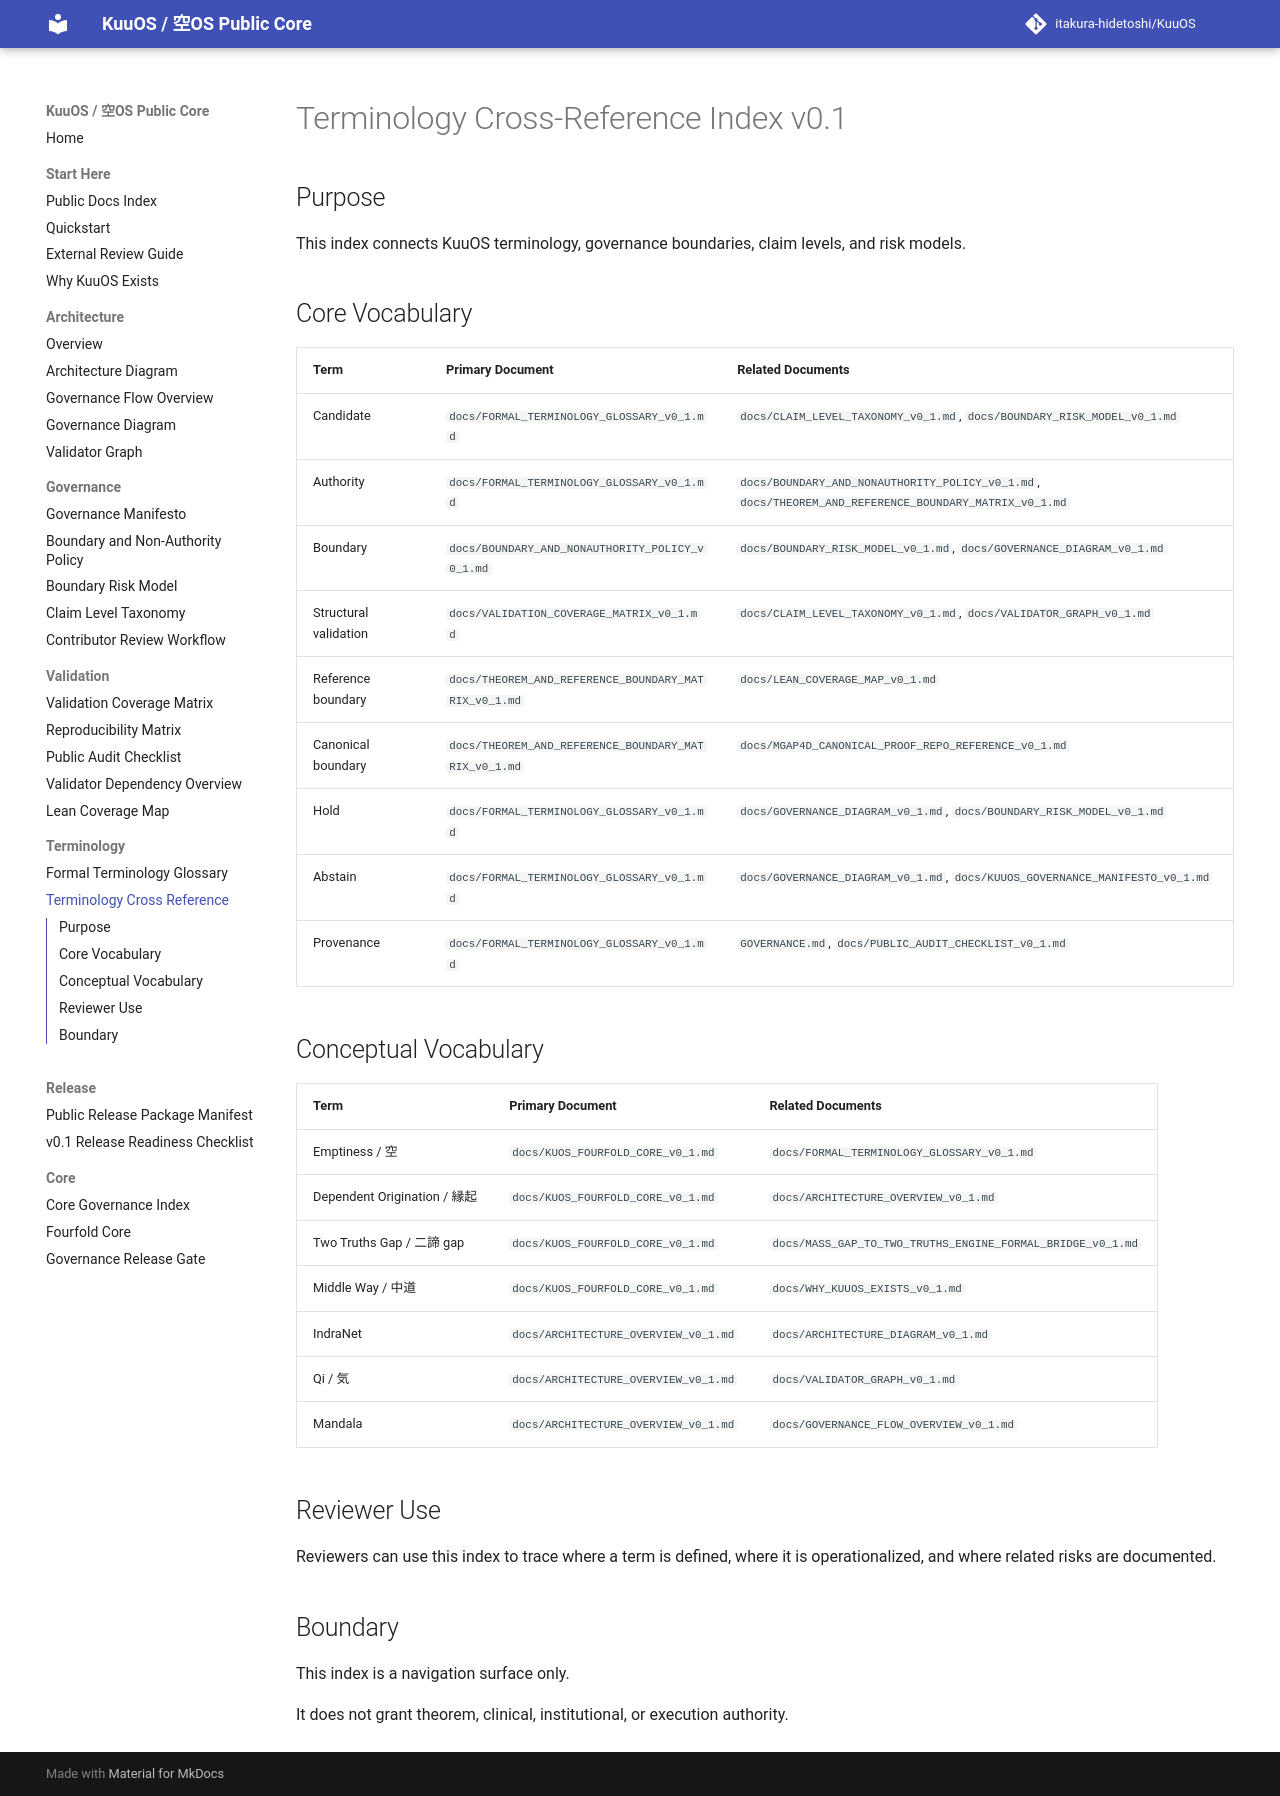

repository: itakura-hidetoshi/KuuOS · page: TERMINOLOGY_CROSS_REFERENCE_INDEX_v0_1/index.html · generator: mkdocs

# Terminology Cross-Reference Index v0.1

## Purpose

This index connects KuuOS terminology, governance boundaries, claim levels, and risk models.

## Core Vocabulary

| Term | Primary Document | Related Documents |
|---|---|---|
| Candidate | `docs/FORMAL_TERMINOLOGY_GLOSSARY_v0_1.md` | `docs/CLAIM_LEVEL_TAXONOMY_v0_1.md`, `docs/BOUNDARY_RISK_MODEL_v0_1.md` |
| Authority | `docs/FORMAL_TERMINOLOGY_GLOSSARY_v0_1.md` | `docs/BOUNDARY_AND_NONAUTHORITY_POLICY_v0_1.md`, `docs/THEOREM_AND_REFERENCE_BOUNDARY_MATRIX_v0_1.md` |
| Boundary | `docs/BOUNDARY_AND_NONAUTHORITY_POLICY_v0_1.md` | `docs/BOUNDARY_RISK_MODEL_v0_1.md`, `docs/GOVERNANCE_DIAGRAM_v0_1.md` |
| Structural validation | `docs/VALIDATION_COVERAGE_MATRIX_v0_1.md` | `docs/CLAIM_LEVEL_TAXONOMY_v0_1.md`, `docs/VALIDATOR_GRAPH_v0_1.md` |
| Reference boundary | `docs/THEOREM_AND_REFERENCE_BOUNDARY_MATRIX_v0_1.md` | `docs/LEAN_COVERAGE_MAP_v0_1.md` |
| Canonical boundary | `docs/THEOREM_AND_REFERENCE_BOUNDARY_MATRIX_v0_1.md` | `docs/MGAP4D_CANONICAL_PROOF_REPO_REFERENCE_v0_1.md` |
| Hold | `docs/FORMAL_TERMINOLOGY_GLOSSARY_v0_1.md` | `docs/GOVERNANCE_DIAGRAM_v0_1.md`, `docs/BOUNDARY_RISK_MODEL_v0_1.md` |
| Abstain | `docs/FORMAL_TERMINOLOGY_GLOSSARY_v0_1.md` | `docs/GOVERNANCE_DIAGRAM_v0_1.md`, `docs/KUUOS_GOVERNANCE_MANIFESTO_v0_1.md` |
| Provenance | `docs/FORMAL_TERMINOLOGY_GLOSSARY_v0_1.md` | `GOVERNANCE.md`, `docs/PUBLIC_AUDIT_CHECKLIST_v0_1.md` |

## Conceptual Vocabulary

| Term | Primary Document | Related Documents |
|---|---|---|
| Emptiness / 空 | `docs/KUOS_FOURFOLD_CORE_v0_1.md` | `docs/FORMAL_TERMINOLOGY_GLOSSARY_v0_1.md` |
| Dependent Origination / 縁起 | `docs/KUOS_FOURFOLD_CORE_v0_1.md` | `docs/ARCHITECTURE_OVERVIEW_v0_1.md` |
| Two Truths Gap / 二諦 gap | `docs/KUOS_FOURFOLD_CORE_v0_1.md` | `docs/MASS_GAP_TO_TWO_TRUTHS_ENGINE_FORMAL_BRIDGE_v0_1.md` |
| Middle Way / 中道 | `docs/KUOS_FOURFOLD_CORE_v0_1.md` | `docs/WHY_KUUOS_EXISTS_v0_1.md` |
| IndraNet | `docs/ARCHITECTURE_OVERVIEW_v0_1.md` | `docs/ARCHITECTURE_DIAGRAM_v0_1.md` |
| Qi / 気 | `docs/ARCHITECTURE_OVERVIEW_v0_1.md` | `docs/VALIDATOR_GRAPH_v0_1.md` |
| Mandala | `docs/ARCHITECTURE_OVERVIEW_v0_1.md` | `docs/GOVERNANCE_FLOW_OVERVIEW_v0_1.md` |

## Reviewer Use

Reviewers can use this index to trace where a term is defined, where it is operationalized, and where related risks are documented.

## Boundary

This index is a navigation surface only.

It does not grant theorem, clinical, institutional, or execution authority.
